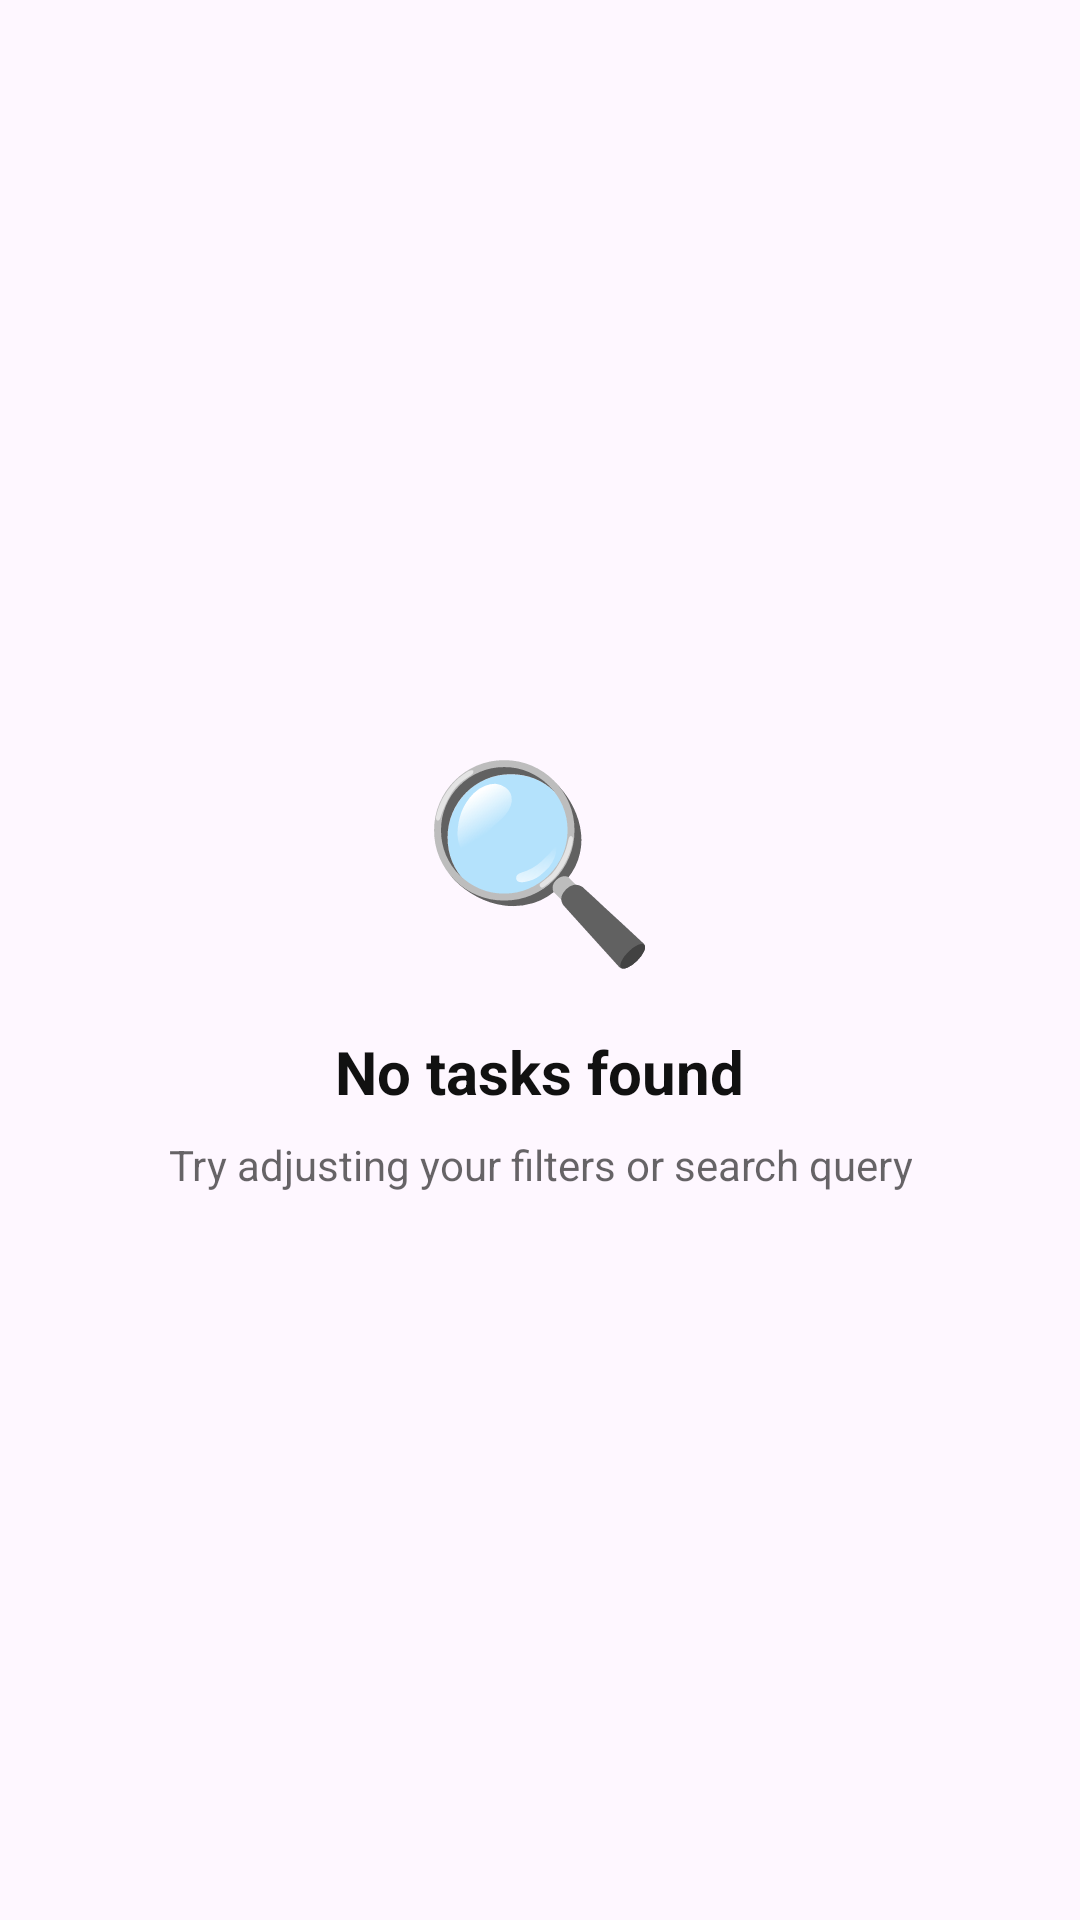

Here is an Android app screen rendered from its layout file. Give the layout XML and the strings, colors and styles it references.
<!-- AndroidManifest.xml: application theme Theme.EasyPlan -->
<!-- res/layout/empty_state_tasks.xml -->
<?xml version="1.0" encoding="utf-8"?>
<LinearLayout xmlns:android="http://schemas.android.com/apk/res/android"
    android:layout_width="match_parent"
    android:layout_height="wrap_content"
    android:orientation="vertical"
    android:gravity="center"
    android:padding="48dp">

    <TextView
        android:layout_width="wrap_content"
        android:layout_height="wrap_content"
        android:text="🔍"
        android:textSize="64sp"
        android:layout_marginBottom="16dp" />

    <TextView
        android:layout_width="wrap_content"
        android:layout_height="wrap_content"
        android:text="No tasks found"
        android:textSize="20sp"
        android:textStyle="bold"
        android:textColor="@color/text_primary"
        android:layout_marginBottom="8dp" />

    <TextView
        android:layout_width="wrap_content"
        android:layout_height="wrap_content"
        android:text="Try adjusting your filters or search query"
        android:textSize="14sp"
        android:textColor="@color/text_secondary"
        android:textAlignment="center" />
</LinearLayout>
<!-- resources referenced by this layout -->
<resources>
  <color name="text_primary">#FF111111</color>
  <color name="text_secondary">#99000000</color>
  <style name="Theme.EasyPlan" parent="Base.Theme.EasyPlan" />
  <style name="Base.Theme.EasyPlan" parent="Theme.Material3.DayNight.NoActionBar">
          
          <item name="colorPrimary">@color/brand_blue</item>
          <item name="colorOnPrimary">@color/white</item>
          <item name="colorPrimaryContainer">@color/brand_blue_light</item>
  
          <item name="colorSurface">@color/surface</item>
          <item name="colorOnSurface">@color/text_primary</item>
  
          
          <item name="materialButtonStyle">@style/Widget.EasyPlan.Button.Primary</item>
          <item name="materialButtonOutlinedStyle">@style/Widget.EasyPlan.Button.Outlined</item>
  
          
          <item name="android:statusBarColor" tools:targetApi="l">@android:color/transparent</item>
      </style>
  <color name="brand_blue">#278FE5</color>
  <color name="white">#FFFFFFFF</color>
  <color name="brand_blue_light">#57AEF0</color>
  <color name="surface">#FFFFFFFF</color>
  <style name="Widget.EasyPlan.Button.Primary" parent="Widget.Material3.Button">
          <item name="android:background">@drawable/button_primary_background</item>
          <item name="backgroundTint">@null</item>
          <item name="cornerRadius">16dp</item>
          <item name="android:insetTop">0dp</item>
          <item name="android:insetBottom">0dp</item>
          <item name="android:minHeight">56dp</item>
          <item name="android:textSize">16sp</item>
          <item name="android:textStyle">bold</item>
          <item name="android:textColor">@color/white</item>
          <item name="android:elevation">8dp</item>
          <item name="android:stateListAnimator">@null</item>
      </style>
  <style name="Widget.EasyPlan.Button.Outlined" parent="Widget.Material3.Button.OutlinedButton">
          <item name="android:background">@drawable/button_outlined_background</item>
          <item name="backgroundTint">@null</item>
          <item name="strokeColor">@color/brand_blue</item>
          <item name="strokeWidth">2dp</item>
          <item name="cornerRadius">16dp</item>
          <item name="android:insetTop">0dp</item>
          <item name="android:insetBottom">0dp</item>
          <item name="android:minHeight">56dp</item>
          <item name="android:textSize">16sp</item>
          <item name="android:textColor">@color/brand_blue</item>
          <item name="android:textStyle">bold</item>
          <item name="android:stateListAnimator">@null</item>
      </style>
  <!-- drawable button_primary_background (drawable) -->
  <?xml version="1.0" encoding="utf-8"?>
  <ripple xmlns:android="http://schemas.android.com/apk/res/android"
      android:color="@color/brand_blue_light">
      <item>
          <shape android:shape="rectangle">
              <solid android:color="@color/brand_blue" />
              <corners android:radius="16dp" />
          </shape>
      </item>
  </ripple>
  <!-- drawable button_outlined_background (drawable) -->
  <?xml version="1.0" encoding="utf-8"?>
  <ripple xmlns:android="http://schemas.android.com/apk/res/android"
      android:color="@color/brand_blue_ultra_light">
      <item>
          <shape android:shape="rectangle">
              <solid android:color="@android:color/transparent" />
              <stroke
                  android:width="2dp"
                  android:color="@color/brand_blue" />
              <corners android:radius="16dp" />
          </shape>
      </item>
  </ripple>
  <color name="brand_blue_ultra_light">#E3F2FD</color>
</resources>
